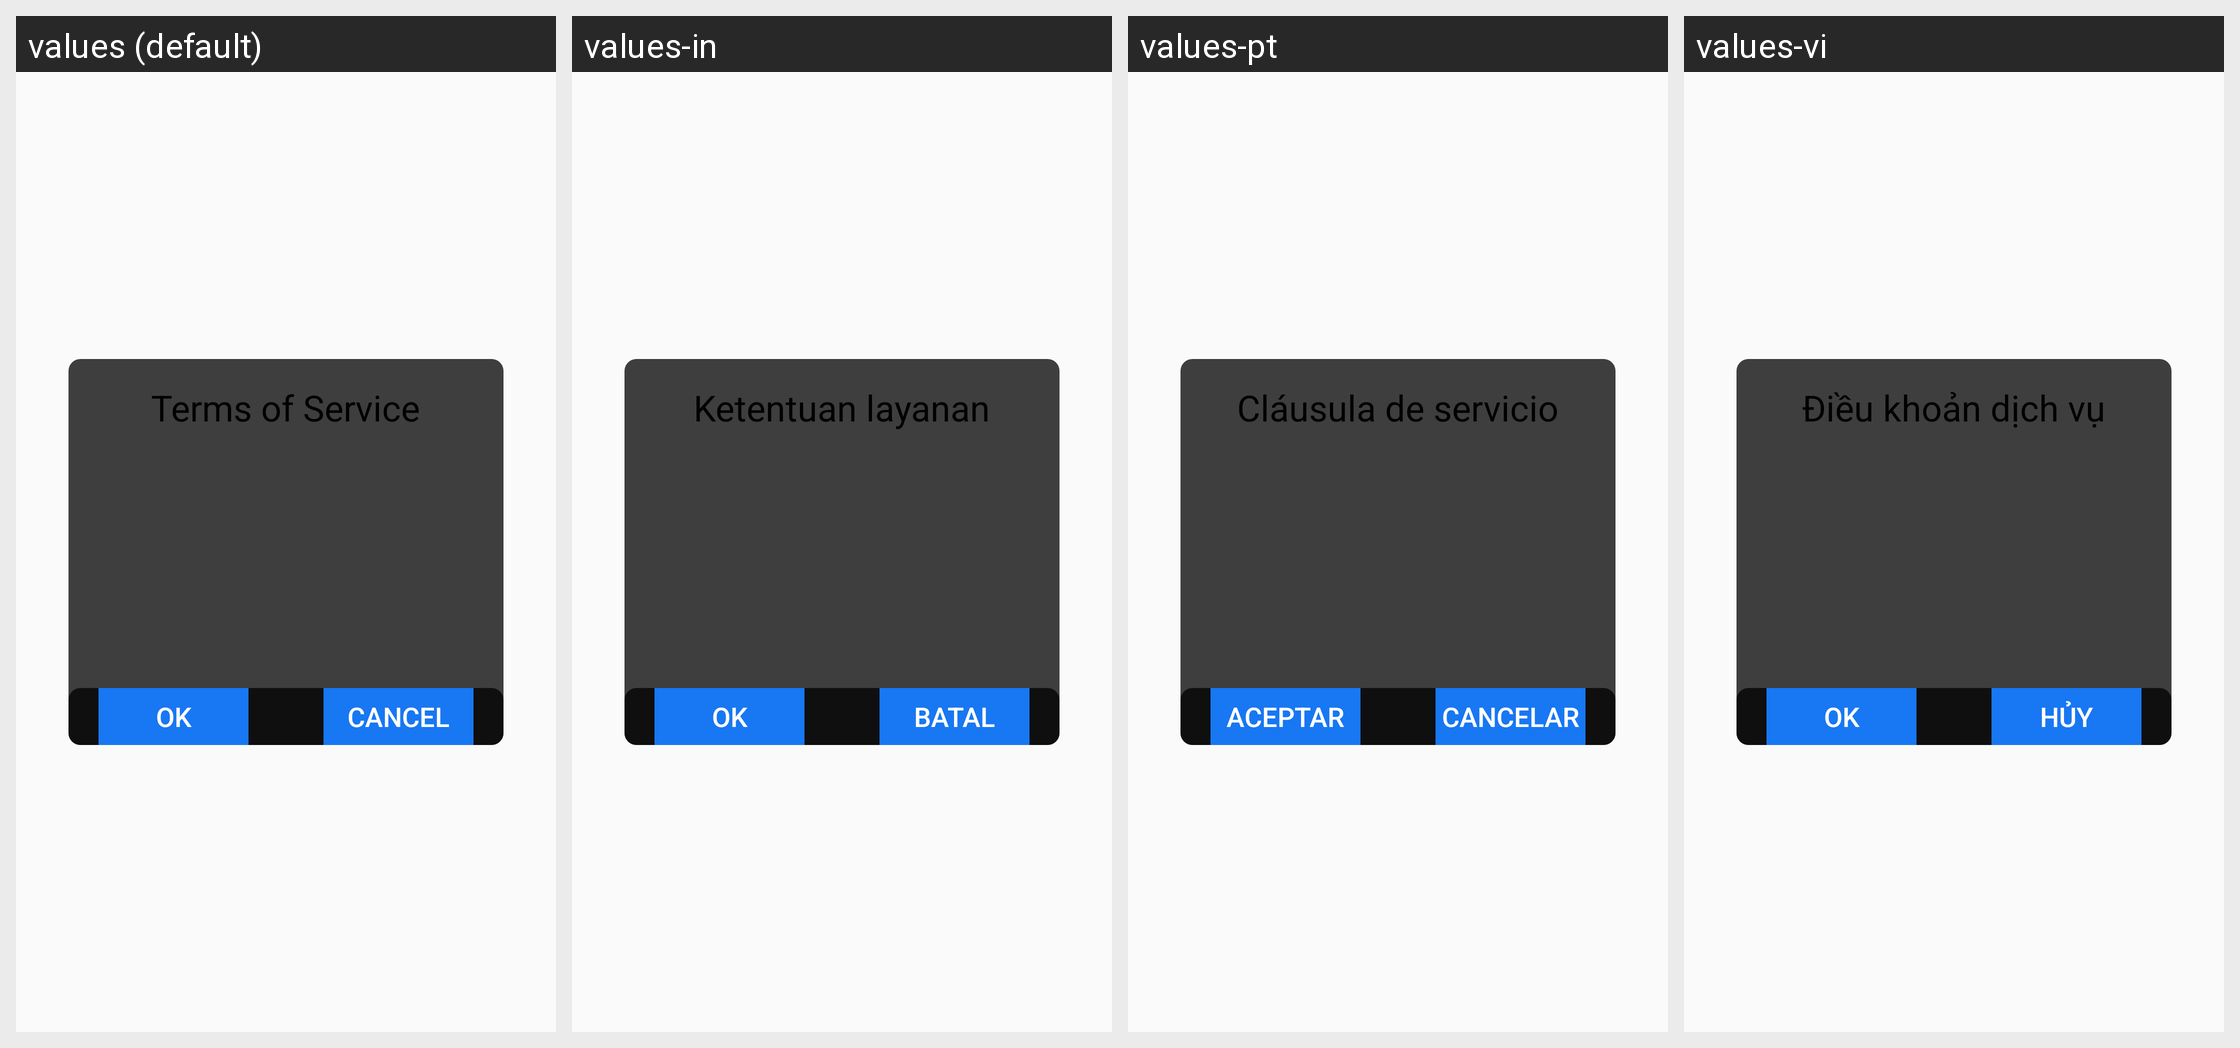

The same Android screen rendered under several of its app's locales, left to right. List the strings drawn on it with the default value and each locale's translation.
Android screen res/layout/hw_fragment_announce.xml rendered under 4 locales, left to right: values (default), values-in, values-pt, values-vi. Device: Nexus 5 (rendered at 1080×1920; each locale shown at half size, 540×960, under a caption strip naming it); theme MyFullScreen.
Other locales in the repository, not shown: values-af, values-ar, values-cs, values-de-rDE, values-en-rSG, values-en-rUS, values-es, values-fi, values-fr, values-fr-rCA, values-fr-rFR, values-gu, values-hi, values-hr, values-it, values-iw, values-ja, values-ko, values-ko-rKR, values-mr, values-nl, values-pa, values-pt-rPT, values-ro, values-ru, values-ru-rRU, values-th, values-th-rTH, values-tr, values-tr-rTR, values-zh-rCN, values-zh-rHK, values-zh-rTW.
Strings drawn on this screen, with the default value and each locale's value (text and hints the layout hard-codes, and strings that could not be matched under every locale, appear in the picture but are not listed):

hw_account_announce_tile
  values: Terms of Service
  values-in: Ketentuan layanan
  values-pt: Cláusula de servicio
  values-vi: Điều khoản dịch vụ

hw_account_announce_button_ok
  values: OK
  values-in: ok
  values-pt: Aceptar
  values-vi: OK

hw_account_announce_button_cancel
  values: Cancel
  values-in: batal
  values-pt: Cancelar
  values-vi: Hủy
